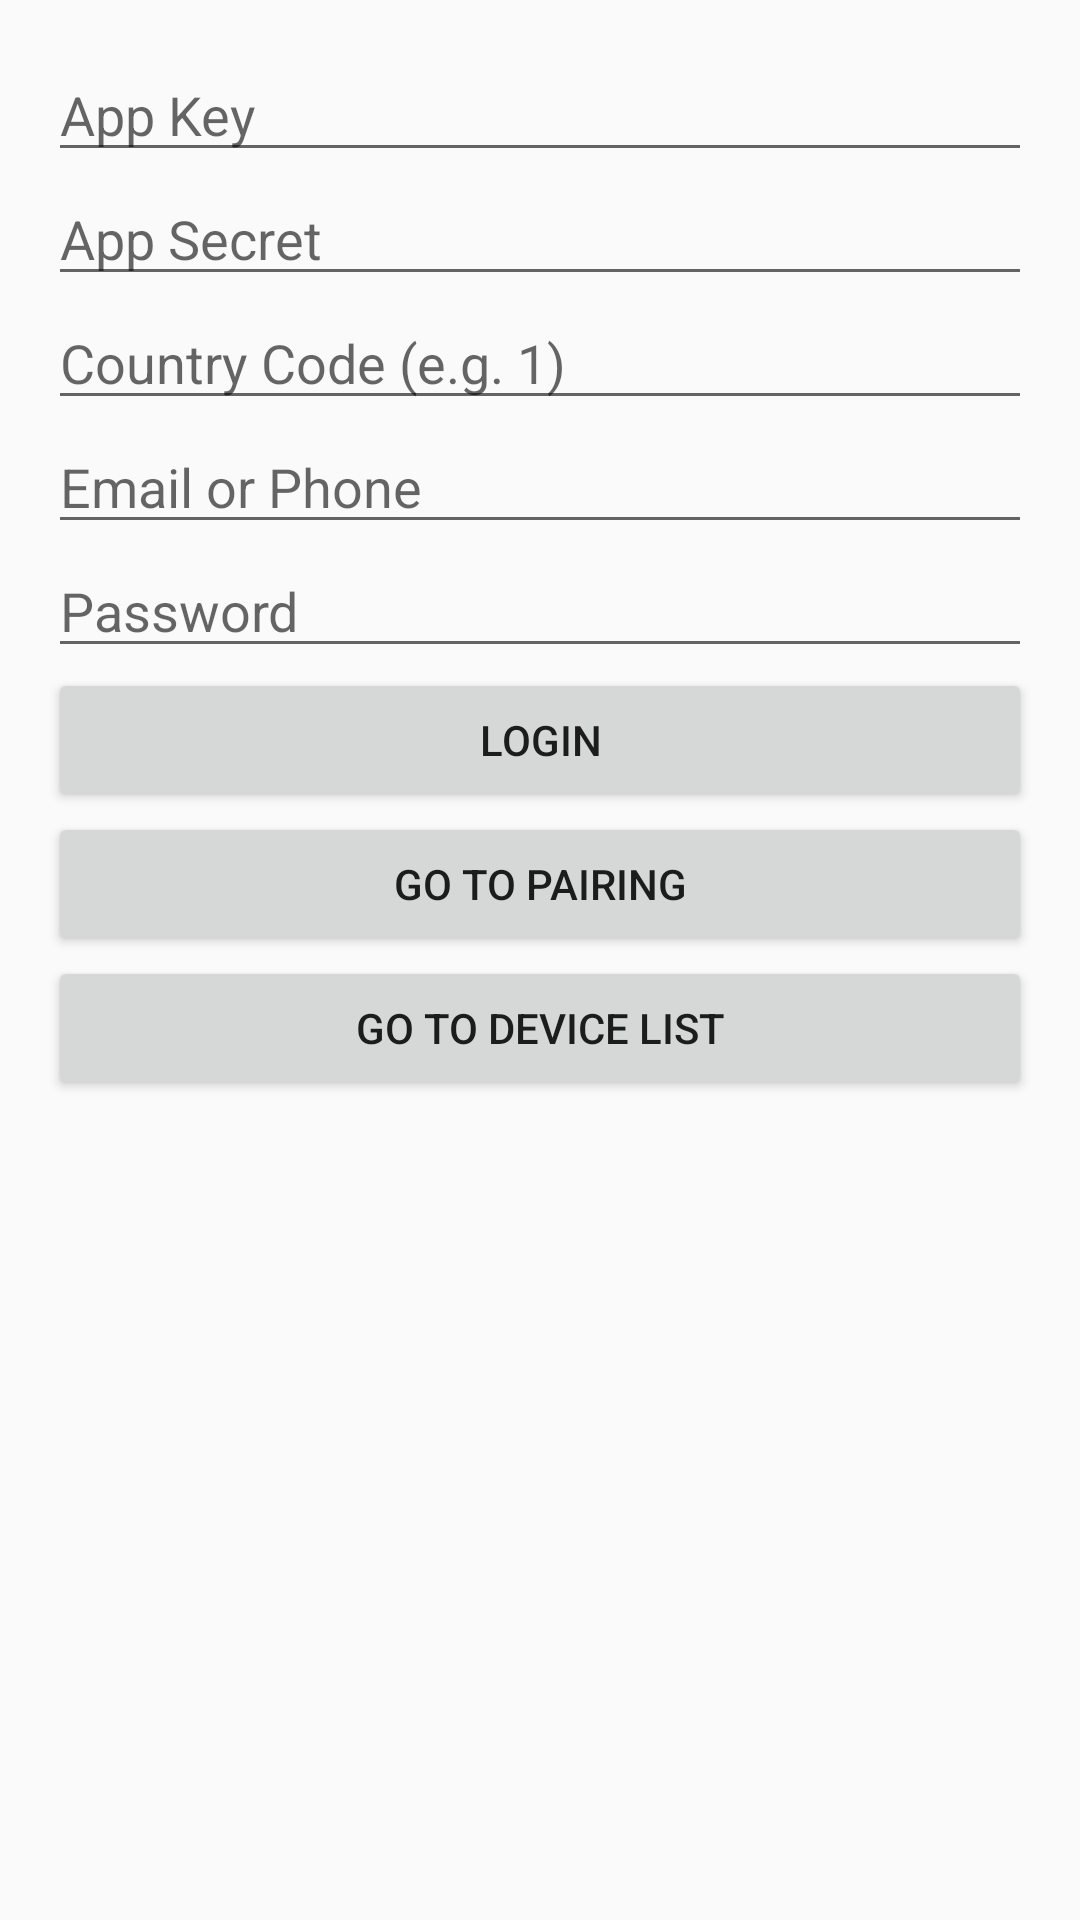

Here is an Android app screen rendered from its layout file. Give the layout XML and the strings, colors and styles it references.
<!-- AndroidManifest.xml: application theme Theme.AppCompat.Light.NoActionBar -->
<!-- res/layout/activity_login.xml -->
<?xml version="1.0" encoding="utf-8"?>
<ScrollView xmlns:android="http://schemas.android.com/apk/res/android"
    android:layout_width="match_parent"
    android:layout_height="match_parent"
    android:padding="16dp">

    <LinearLayout
        android:layout_width="match_parent"
        android:layout_height="wrap_content"
        android:orientation="vertical"
        android:gravity="center_horizontal"
        android:spacing="12dp">

        <EditText
            android:id="@+id/appKeyInput"
            android:layout_width="match_parent"
            android:layout_height="wrap_content"
            android:hint="App Key" />

        <EditText
            android:id="@+id/appSecretInput"
            android:layout_width="match_parent"
            android:layout_height="wrap_content"
            android:hint="App Secret" />

        <EditText
            android:id="@+id/countryCodeInput"
            android:layout_width="match_parent"
            android:layout_height="wrap_content"
            android:hint="Country Code (e.g. 1)"
            android:inputType="number" />

        <EditText
            android:id="@+id/accountInput"
            android:layout_width="match_parent"
            android:layout_height="wrap_content"
            android:hint="Email or Phone"
            android:inputType="textEmailAddress" />

        <EditText
            android:id="@+id/passwordInput"
            android:layout_width="match_parent"
            android:layout_height="wrap_content"
            android:hint="Password"
            android:inputType="textPassword" />

        <Button
            android:id="@+id/loginButton"
            android:layout_width="match_parent"
            android:layout_height="wrap_content"
            android:text="Login" />

        <Button
            android:id="@+id/pairingButton"
            android:layout_width="match_parent"
            android:layout_height="wrap_content"
            android:text="Go to Pairing" />

        <Button
            android:id="@+id/deviceListButton"
            android:layout_width="match_parent"
            android:layout_height="wrap_content"
            android:text="Go to Device List" />
    </LinearLayout>
</ScrollView>
<!-- resources referenced by this layout -->
<resources>

</resources>
